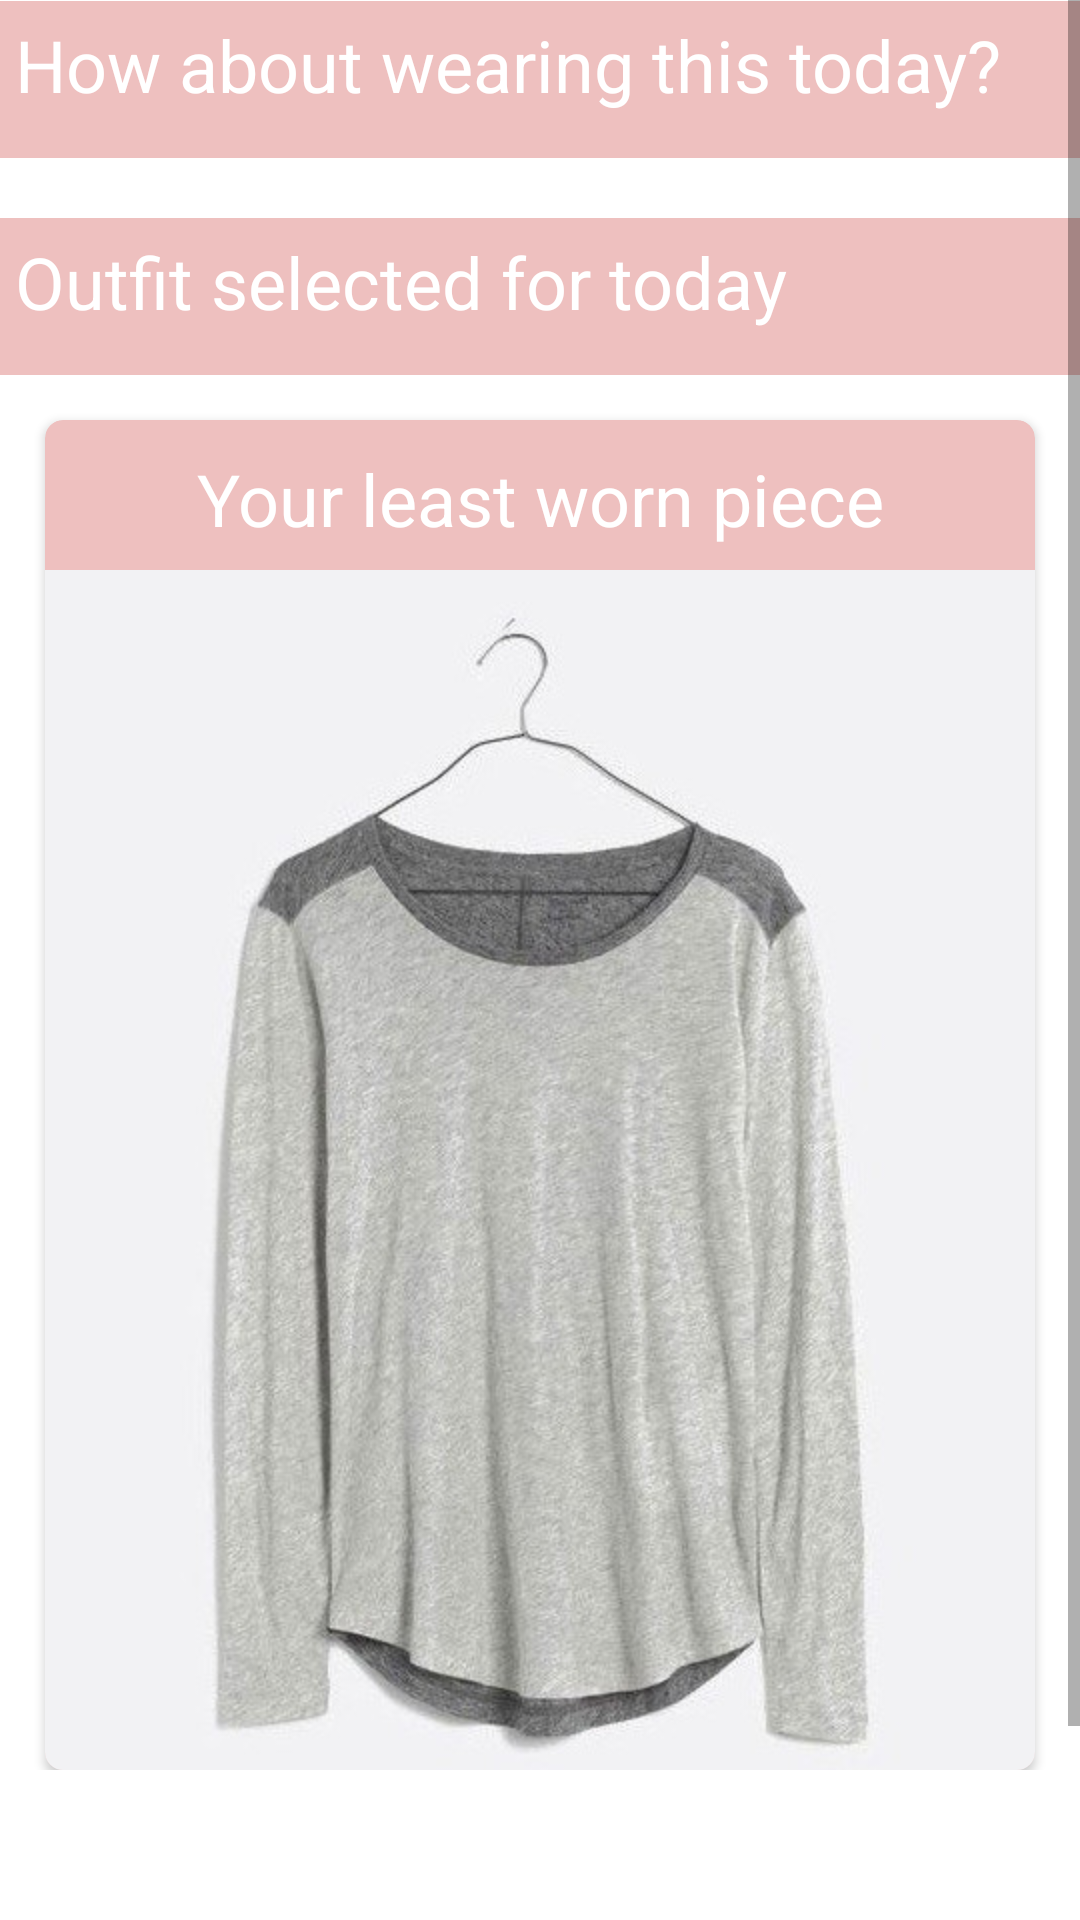

Reconstruct the res/layout file that produces this screen, plus the resources it refers to.
<!-- AndroidManifest.xml: application theme Theme.VirtWardrobe -->
<!-- res/layout/fragment_home.xml -->
<?xml version="1.0" encoding="utf-8"?>
<androidx.constraintlayout.widget.ConstraintLayout xmlns:android="http://schemas.android.com/apk/res/android"
    xmlns:app="http://schemas.android.com/apk/res-auto"
    xmlns:tools="http://schemas.android.com/tools"
    android:layout_width="match_parent"
    android:layout_height="match_parent"
    tools:context=".ui.home.HomeFragment">

    <ScrollView
        android:id="@+id/CustomHomeView"
        android:layout_width="match_parent"
        android:layout_height="wrap_content"
        android:layout_marginBottom="100dp"
        android:visibility="visible"
        app:layout_constraintBottom_toBottomOf="parent"
        app:layout_constraintEnd_toEndOf="parent"
        app:layout_constraintStart_toStartOf="parent"
        app:layout_constraintTop_toTopOf="parent"
        tools:visibility="visible">

        <LinearLayout
            android:layout_width="match_parent"
            android:layout_height="wrap_content"
            android:orientation="vertical">

            <TextView
                android:id="@+id/text_home"
                android:layout_width="match_parent"
                android:layout_height="wrap_content"
                android:layout_marginStart="8dp"
                android:layout_marginTop="200dp"
                android:layout_marginEnd="8dp"
                android:text="@string/home_empty"
                android:textAlignment="center"
                android:textSize="20sp"
                android:visibility="gone"
                tools:text="@string/home_empty"
                tools:visibility="gone" />

            <TextView
                android:id="@+id/outfit_suggested_for_today_title"
                android:layout_width="match_parent"
                android:layout_height="match_parent"
                android:layout_marginTop="50dp"
                android:layout_weight="1"
                android:background="@color/pink_200"
                android:backgroundTint="@color/pink_200"
                android:paddingHorizontal="5dp"
                android:paddingVertical="5dp"
                android:text="@string/outfit_suggested_today"
                android:textColor="@color/white"
                android:textSize="24sp" />

            <HorizontalScrollView
                android:id="@+id/home_outfit_suggested_scroll"
                android:layout_width="match_parent"
                android:layout_height="match_parent"
                android:background="@color/pink_200"
                android:backgroundTint="@color/pink_200"
                android:paddingHorizontal="5dp"
                android:paddingVertical="5dp"
                android:visibility="visible"
                tools:visibility="visible">

                <LinearLayout
                    android:id="@+id/home_outfit_suggested"
                    android:layout_width="wrap_content"
                    android:layout_height="match_parent"
                    android:background="@color/pink_200"
                    android:backgroundTint="@color/pink_200"
                    android:orientation="horizontal" />
            </HorizontalScrollView>

            <TextView
                android:id="@+id/outfit_selected_for_today_title"
                android:layout_width="match_parent"
                android:layout_height="wrap_content"
                android:layout_marginTop="20dp"
                android:layout_weight="1"
                android:background="@color/pink_200"
                android:backgroundTint="@color/pink_200"
                android:paddingHorizontal="5dp"
                android:paddingVertical="5dp"
                android:text="@string/outfit_selected_today"
                android:textColor="@color/white"
                android:textSize="24sp" />

            <HorizontalScrollView
                android:id="@+id/home_outfit_selected_scroll"
                android:layout_width="match_parent"
                android:layout_height="match_parent"
                android:background="@color/pink_200"
                android:backgroundTint="@color/pink_200"
                android:paddingHorizontal="5dp"
                android:paddingVertical="5dp"
                android:visibility="visible"
                tools:visibility="visible">

                <LinearLayout
                    android:id="@+id/home_outfit_selected"
                    android:layout_width="wrap_content"
                    android:layout_height="match_parent"
                    android:background="@color/pink_200"
                    android:orientation="horizontal">

                </LinearLayout>
            </HorizontalScrollView>

            <androidx.cardview.widget.CardView
                android:id="@+id/home_card_view"
                android:layout_width="match_parent"
                android:layout_height="match_parent"
                android:layout_marginHorizontal="15dp"
                android:layout_marginVertical="15dp"
                android:visibility="visible"
                app:cardBackgroundColor="@color/pink_200"
                app:cardCornerRadius="6dp"
                tools:visibility="visible">

                <TextView
                    android:id="@+id/textView"
                    android:layout_width="match_parent"
                    android:layout_height="wrap_content"
                    android:paddingHorizontal="20dp"
                    android:paddingVertical="10dp"
                    android:text="@string/home_last_used"
                    android:textAlignment="center"
                    android:textColor="@color/white"
                    android:textSize="24sp" />

                <ImageView
                    android:id="@+id/home_last_used"
                    android:layout_width="match_parent"
                    android:layout_height="wrap_content"
                    android:layout_marginTop="50dp"
                    android:contentDescription="@string/home_last_used_description"
                    android:scaleType="centerCrop"
                    android:src="@drawable/sample"
                    android:visibility="visible"
                    tools:visibility="visible" />
            </androidx.cardview.widget.CardView>

        </LinearLayout>
    </ScrollView>

    <ScrollView
        android:id="@+id/AuthScreenView"
        android:layout_width="match_parent"
        android:layout_height="match_parent"
        android:visibility="gone"
        app:layout_constraintBottom_toBottomOf="parent"
        app:layout_constraintEnd_toEndOf="parent"
        app:layout_constraintStart_toStartOf="parent"
        app:layout_constraintTop_toTopOf="parent"
        tools:visibility="gone">

        <LinearLayout
            android:layout_width="match_parent"
            android:layout_height="wrap_content"
            android:orientation="vertical">

            <TextView
                android:id="@+id/text_home2"
                android:layout_width="match_parent"
                android:layout_height="wrap_content"
                android:layout_marginStart="8dp"
                android:layout_marginTop="8dp"
                android:layout_marginEnd="8dp"
                android:paddingHorizontal="50dp"
                android:paddingVertical="25dp"
                android:text="@string/authentication_help"
                android:textAlignment="center"
                android:textSize="20sp"
                android:visibility="visible"
                tools:text="@string/authentication_help"
                tools:visibility="visible" />

            <ImageView
                android:id="@+id/imageView2"
                android:layout_width="82dp"
                android:layout_height="82dp"
                android:layout_gravity="center_horizontal"
                android:layout_marginStart="0dp"
                android:layout_marginTop="0dp"
                android:layout_marginBottom="0dp"
                android:backgroundTint="@color/light_blue_600"
                android:backgroundTintMode="add"
                android:baselineAligned="false"
                android:contentDescription="@string/authentication_help"
                android:foreground="@drawable/ic_baseline_fingerprint_24"
                android:foregroundTint="@color/light_blue_600"
                android:src="@drawable/ic_baseline_fingerprint_24"
                android:visibility="visible"
                app:srcCompat="@drawable/ic_baseline_fingerprint_24"
                app:tint="@color/light_blue_600"
                tools:srcCompat="@drawable/ic_baseline_fingerprint_24"
                tools:visibility="visible" />

            <Button
                android:id="@+id/unlock_button"
                android:layout_width="wrap_content"
                android:layout_height="wrap_content"
                android:layout_gravity="center"
                android:layout_marginVertical="50dp"
                android:paddingHorizontal="10dp"
                android:text="@string/unlock" />
        </LinearLayout>
    </ScrollView>

</androidx.constraintlayout.widget.ConstraintLayout>
<!-- resources referenced by this layout -->
<resources>
  <color name="light_blue_600">#FF039BE5</color>
  <color name="pink_200">#EEC0BF</color>
  <color name="white">#FFFFFFFF</color>
  <!-- drawable sample: jpg bitmap (drawable-hdpi, 64534 bytes) -->
  <string name="authentication_help">This app uses your device native protection to keep your data safe. Please, unlock before proceed.</string>
  <string name="home_empty">This is empty</string>
  <string name="home_last_used">Your least worn piece</string>
  <string name="home_last_used_description">Your least worn piece</string>
  <string name="outfit_selected_today">Outfit selected for today</string>
  <string name="outfit_suggested_today">How about wearing this today?</string>
  <string name="unlock">Unlock</string>
  <style name="Theme.VirtWardrobe" parent="Theme.MaterialComponents.DayNight.DarkActionBar">
          
          <item name="colorPrimary">@color/pink_500</item>
          <item name="colorPrimaryVariant">@color/pink_700</item>
          <item name="colorOnPrimary">@color/white</item>
          
          <item name="colorSecondary">@color/teal_200</item>
          <item name="colorSecondaryVariant">@color/teal_700</item>
          <item name="colorOnSecondary">@color/black</item>
          
          <item name="android:statusBarColor" tools:targetApi="l">?attr/colorPrimaryVariant</item>
          
      </style>
  <color name="pink_500">#E1908E</color>
  <color name="pink_700">#D4605E</color>
  <color name="teal_200">#FF03DAC5</color>
  <color name="teal_700">#FF018786</color>
  <color name="black">#FF000000</color>
</resources>
